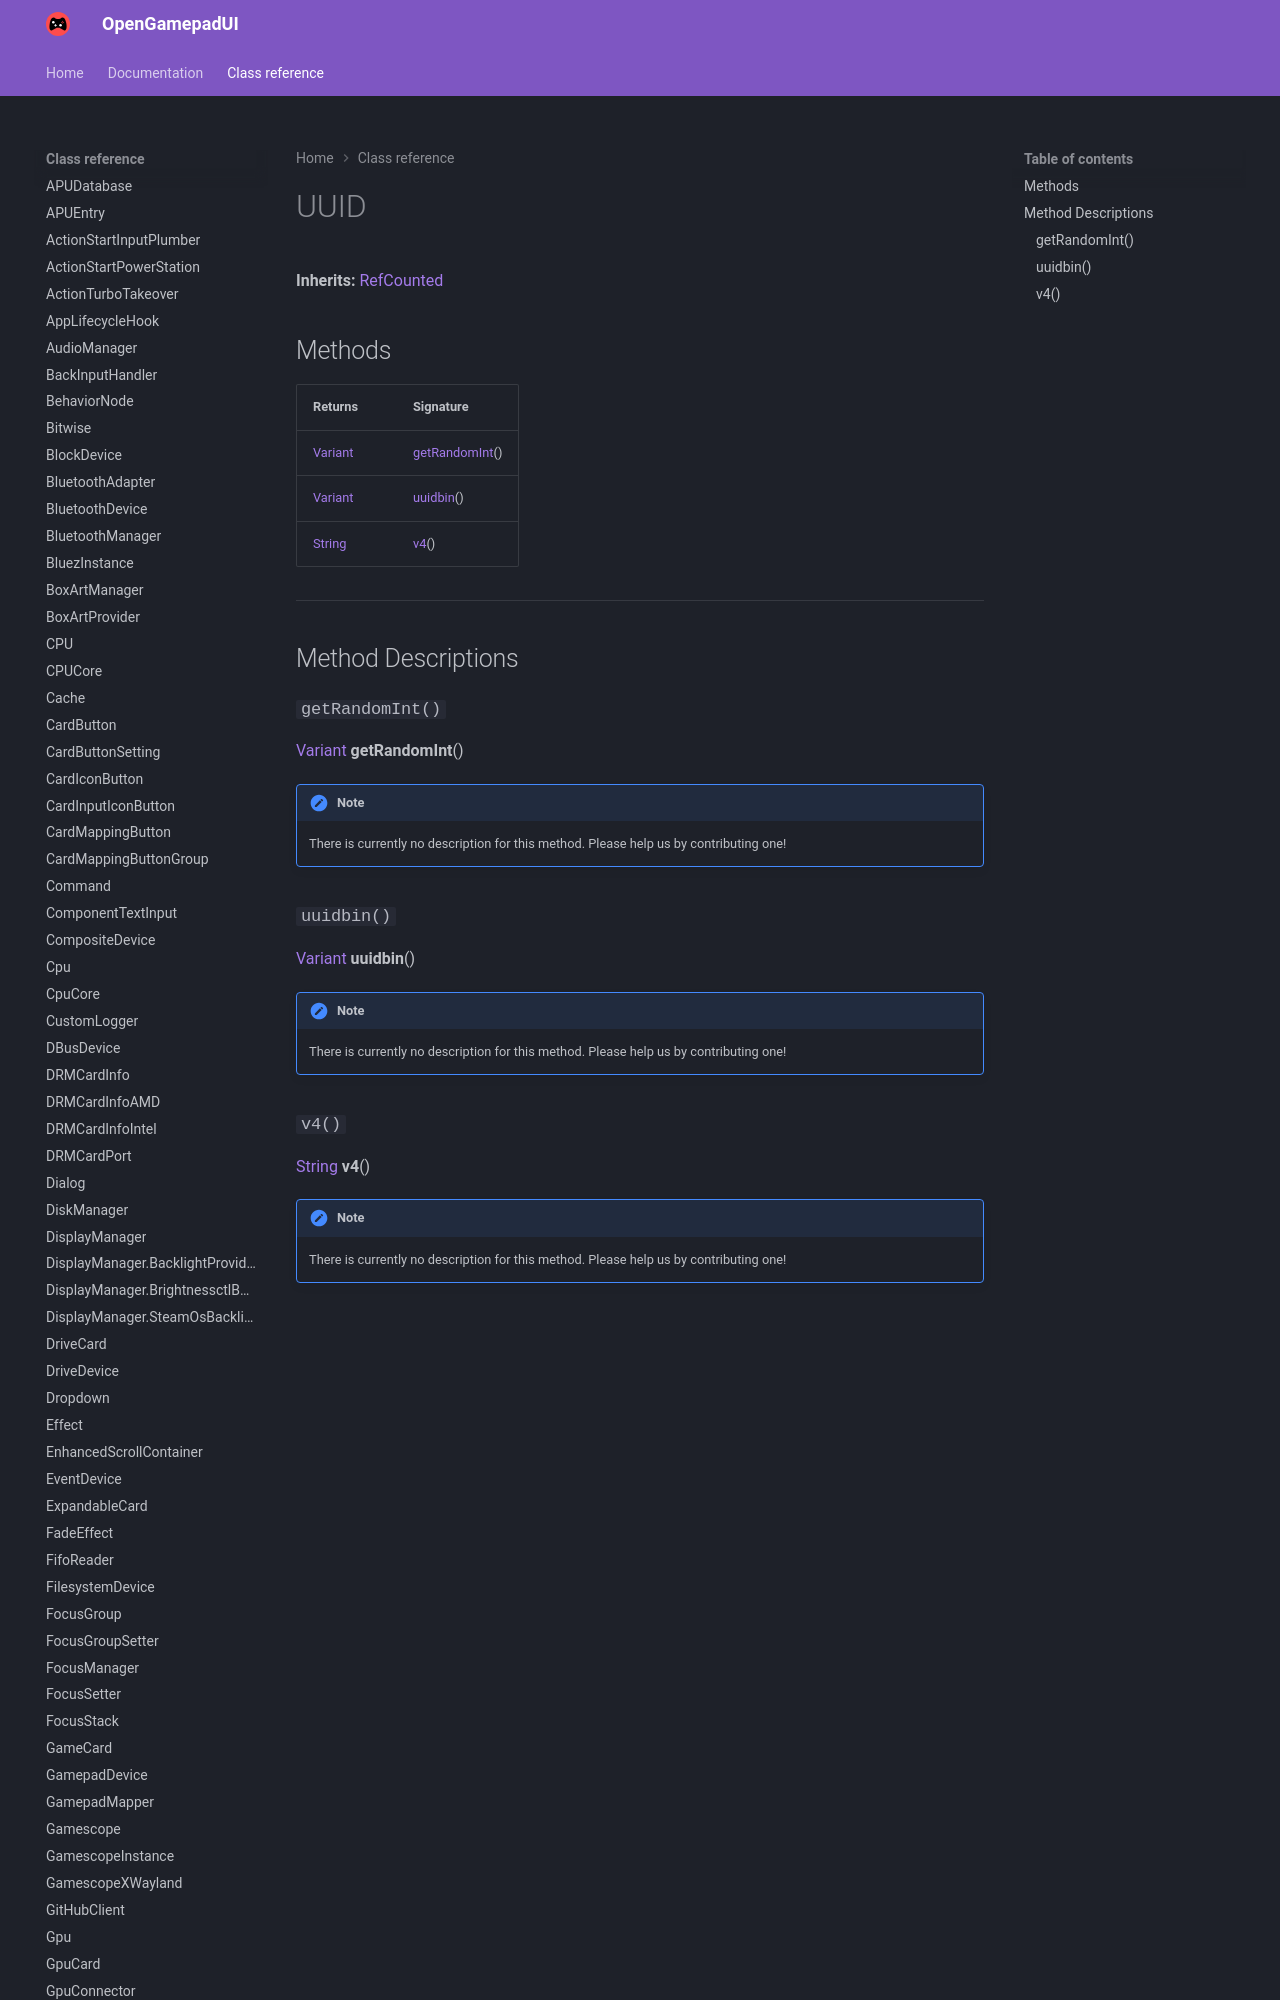

repository: ShadowBlip/OpenGamepadUI · page: class-reference/UUID/index.html · generator: mkdocs

# UUID

**Inherits:** [RefCounted](https://docs.godotengine.org/en/stable/classes/class_refcounted.html)


## Methods

| Returns | Signature |
| ------- | --------- |
| [Variant](https://docs.godotengine.org/en/stable/classes/class_variant.html) | [getRandomInt](./#getRandomInt)() |
| [Variant](https://docs.godotengine.org/en/stable/classes/class_varia
